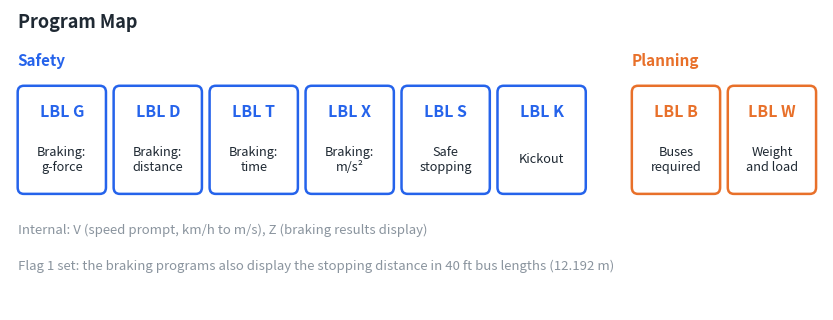
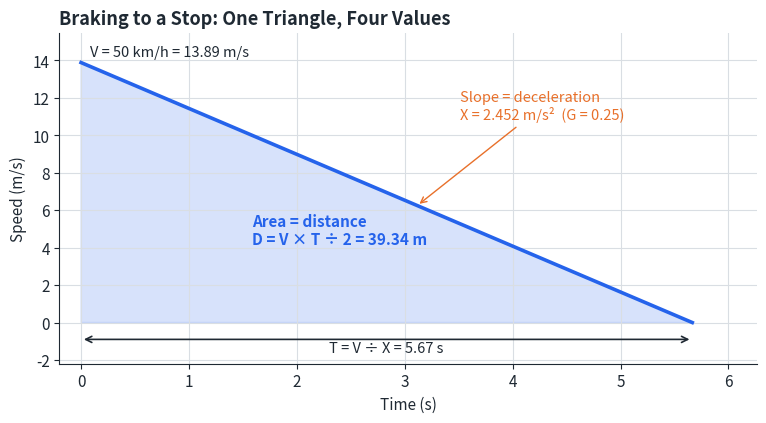
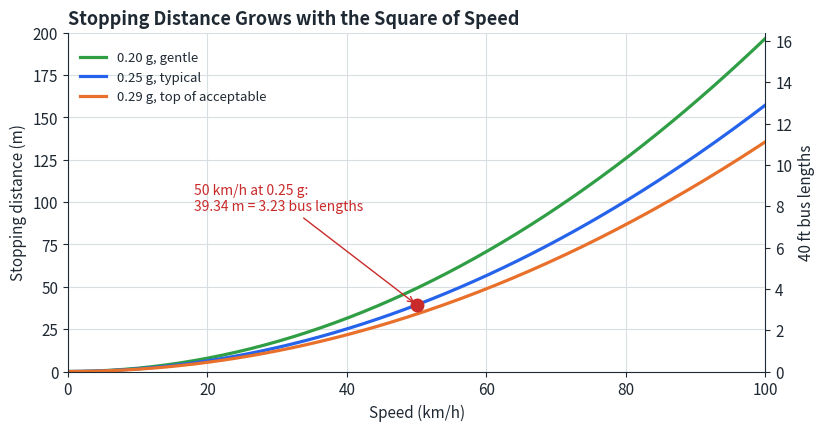
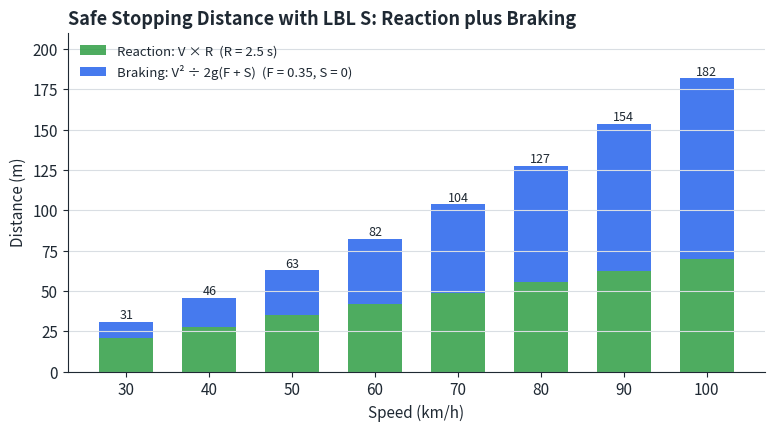
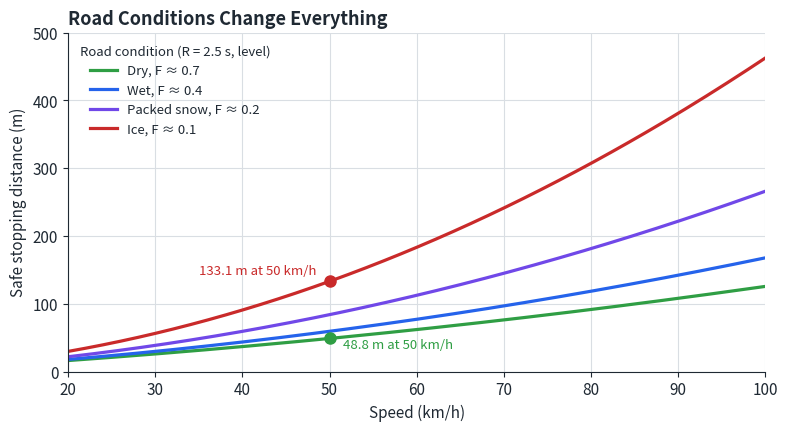
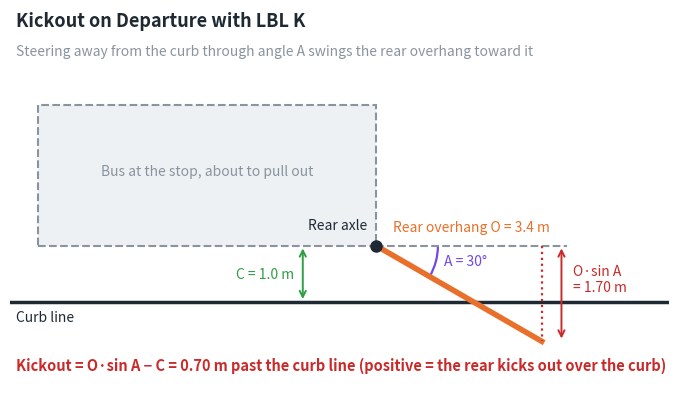
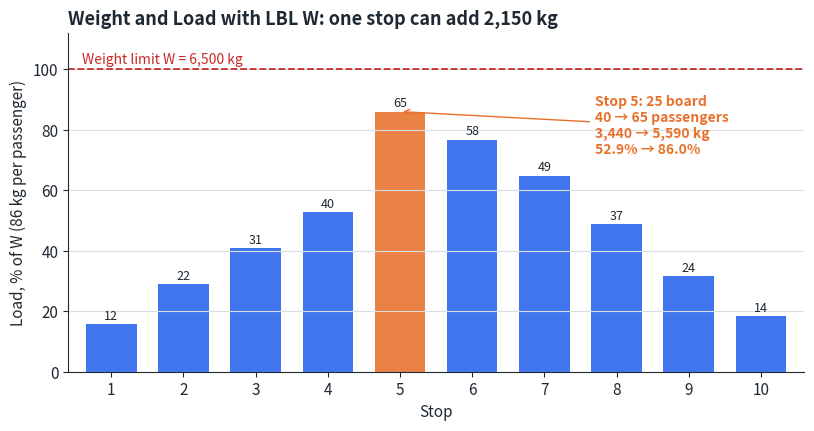
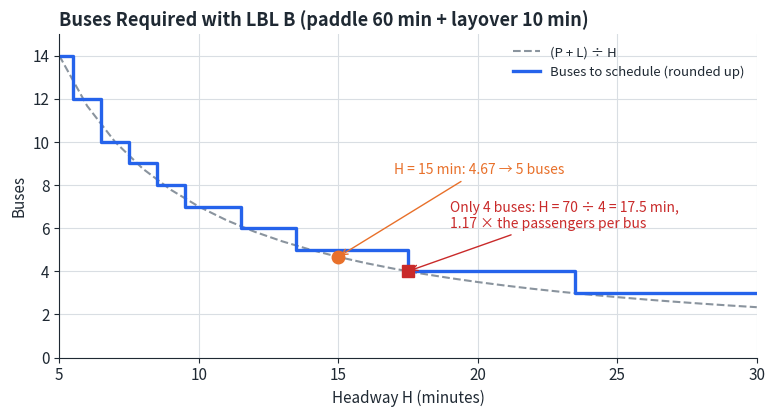

Reproduce these figures in Python, in order.
import os, math, numpy as np, matplotlib
matplotlib.use("Agg")
import matplotlib.pyplot as plt
from matplotlib.patches import FancyBboxPatch, Polygon, Arc, FancyArrowPatch, Rectangle
os.makedirs("assets", exist_ok=True)
INK="#1f2933"; GRID="#d9dee3"; BLUE="#2563eb"; ORANGE="#e8702a"; GREEN="#2f9e44"; GREY="#8a949e"; RED="#c92a2a"; PURPLE="#7048e8"
plt.rcParams.update({"font.size":11,"axes.edgecolor":INK,"axes.labelcolor":INK,"xtick.color":INK,"ytick.color":INK,
 "text.color":INK,"axes.spines.top":False,"axes.spines.right":False,"axes.grid":True,"grid.color":GRID,"grid.linewidth":0.8,
 "figure.facecolor":"white","axes.facecolor":"white","svg.fonttype":"path","axes.titleweight":"bold","axes.titlesize":13})
PREVIEW=os.environ.get("PREVIEW")
def save(fig,name):
    fig.savefig(f"assets/{name}.svg",bbox_inches="tight",facecolor="white")
    if PREVIEW: fig.savefig(f"/tmp/sd_{name}.png",bbox_inches="tight",facecolor="white",dpi=70)
    plt.close(fig)
def box(ax,x,y,w,h,c): ax.add_patch(FancyBboxPatch((x,y),w,h,boxstyle="round,pad=0,rounding_size=.08",fc="white",ec=c,lw=1.8))
g=9.80665; BUS=12.192

# 1 Program map
fig,ax=plt.subplots(figsize=(10.5,3.9)); ax.axis("off"); ax.set_xlim(0,10.6); ax.set_ylim(0,3.75)
ax.text(.1,3.6,"Program Map",fontsize=13,fontweight="bold",va="center")
groups=[("Safety",BLUE,[("G","Braking:\ng-force"),("D","Braking:\ndistance"),("T","Braking:\ntime"),("X","Braking:\nm/s²"),("S","Safe\nstopping"),("K","Kickout")],.1),
        ("Planning",ORANGE,[("B","Buses\nrequired"),("W","Weight\nand load")],8.1)]
for name,c,items,x0 in groups:
    ax.text(x0,3.05,name,fontsize=11,fontweight="bold",color=c)
    for i,(k,t) in enumerate(items):
        box(ax,x0+i*1.25,1.45,1.15,1.35,c)
        ax.text(x0+i*1.25+.575,2.42,f"LBL {k}",ha="center",fontsize=11.5,fontweight="bold",color=c)
        ax.text(x0+i*1.25+.575,1.88,t,ha="center",va="center",fontsize=9.2)
ax.text(.1,.95,"Internal: V (speed prompt, km/h to m/s), Z (braking results display)",fontsize=9.5,color=GREY)
ax.text(.1,.5,"Flag 1 set: the braking programs also display the stopping distance in 40 ft bus lengths (12.192 m)",fontsize=9.5,color=GREY)
save(fig,"program_map")

# 2 Speed-time triangle
v=50/3.6; a=0.25*g; T=v/a; d=v*T/2
fig,ax=plt.subplots(figsize=(9,4.3))
ax.fill([0,0,T],[0,v,0],color=BLUE,alpha=.18); ax.plot([0,T],[v,0],color=BLUE,lw=2.6)
ax.text(T*.28,v*.3,f"Area = distance\nD = V × T ÷ 2 = {d:.2f} m",fontsize=11,color=BLUE,fontweight="bold")
ax.annotate(f"Slope = deceleration\nX = {a:.3f} m/s²  (G = 0.25)",xy=(T*.55,v*.45),xytext=(T*.62,v*.78),fontsize=10.5,color=ORANGE,arrowprops=dict(arrowstyle="->",color=ORANGE))
ax.annotate("",xy=(T,-.9),xytext=(0,-.9),arrowprops=dict(arrowstyle="<->",color=INK,lw=1.2)); ax.text(T/2,-1.6,f"T = V ÷ X = {T:.2f} s",ha="center",fontsize=10.5)
ax.text(.08,v+.35,"V = 50 km/h = 13.89 m/s",fontsize=10.5)
ax.set_xlim(-.2,T+.6); ax.set_ylim(-2.2,v+1.6); ax.set_xlabel("Time (s)"); ax.set_ylabel("Speed (m/s)")
ax.set_title("Braking to a Stop: One Triangle, Four Values",loc="left"); save(fig,"speed_time")

# 3 Stopping distance vs speed
sp=np.linspace(0,100,200); fig,ax=plt.subplots(figsize=(9,4.4))
for G,c,lab in [(0.20,GREEN,"0.20 g, gentle"),(0.25,BLUE,"0.25 g, typical"),(0.29,ORANGE,"0.29 g, top of acceptable")]:
    ax.plot(sp,(sp/3.6)**2/(2*G*g),color=c,lw=2.3,label=lab)
ax.plot(50,d,"o",color=RED,ms=9,zorder=5); ax.annotate(f"50 km/h at 0.25 g:\n{d:.2f} m = {d/BUS:.2f} bus lengths",xy=(50,d),xytext=(18,95),fontsize=10,color=RED,arrowprops=dict(arrowstyle="->",color=RED))
ax.set_xlim(0,100); ax.set_ylim(0,200); ax.set_xlabel("Speed (km/h)"); ax.set_ylabel("Stopping distance (m)")
sec=ax.secondary_yaxis("right",functions=(lambda m:m/BUS,lambda b:b*BUS)); sec.set_ylabel("40 ft bus lengths")
ax.legend(frameon=False,loc="upper left",fontsize=9.5,bbox_to_anchor=(0,.98))
ax.set_title("Stopping Distance Grows with the Square of Speed",loc="left"); save(fig,"stopping_distance")

# 4 Safe stopping distance
speeds=np.arange(30,101,10); R,F=2.5,0.35
re=speeds/3.6*R; br=(speeds/3.6)**2/(2*g*F)
fig,ax=plt.subplots(figsize=(9,4.4)); ax.grid(axis="x",visible=False)
ax.bar(speeds,re,width=6.5,color=GREEN,alpha=.85,label=f"Reaction: V × R  (R = {R} s)")
ax.bar(speeds,br,bottom=re,width=6.5,color=BLUE,alpha=.85,label=f"Braking: V² ÷ 2g(F + S)  (F = {F}, S = 0)")
for s_,t in zip(speeds,re+br): ax.text(s_,t+2,f"{t:.0f}",ha="center",fontsize=9)
ax.set_xticks(speeds); ax.set_xlabel("Speed (km/h)"); ax.set_ylabel("Distance (m)"); ax.set_ylim(0,210)
ax.legend(frameon=False,loc="upper left",fontsize=9.5)
ax.set_title("Safe Stopping Distance with LBL S: Reaction plus Braking",loc="left"); save(fig,"safe_stopping")

# 4b Road conditions
sp=np.linspace(20,100,200); fig,ax=plt.subplots(figsize=(9,4.4))
for f,lab,c in [(0.7,"Dry, F ≈ 0.7",GREEN),(0.4,"Wet, F ≈ 0.4",BLUE),(0.2,"Packed snow, F ≈ 0.2",PURPLE),(0.1,"Ice, F ≈ 0.1",RED)]:
    ax.plot(sp,sp/3.6*2.5+(sp/3.6)**2/(2*g*f),color=c,lw=2.3,label=lab)
for f,c in [(0.7,GREEN),(0.1,RED)]:
    v=50/3.6; t=v*2.5+v*v/(2*g*f); ax.plot(50,t,"o",color=c,ms=8,zorder=5); ax.text(48.5 if f==0.1 else 51.5,t+(-14 if f==0.7 else 10),f"{t:.1f} m at 50 km/h",fontsize=9.5,color=c,ha="right" if f==0.1 else "left")
ax.set_xlim(20,100); ax.set_ylim(0,500); ax.set_xlabel("Speed (km/h)"); ax.set_ylabel("Safe stopping distance (m)")
ax.legend(frameon=False,loc="upper left",fontsize=9.5,title="Road condition (R = 2.5 s, level)",title_fontsize=9.5)
ax.set_title("Road Conditions Change Everything",loc="left"); save(fig,"road_conditions")

# 5 Tail swing diagram
O,A,C=3.4,30,1.0
fig,ax=plt.subplots(figsize=(8.5,5.4)); ax.set_aspect("equal"); ax.axis("off")
ax.set_xlim(-6.5,5.2); ax.set_ylim(-2.6,4.2)
ax.plot([-6.5,5.2],[-C,-C],color=INK,lw=2.5); ax.text(-6.4,-C-.35,"Curb line",ha="left",fontsize=10)
ax.add_patch(Rectangle((-6.0,0),6.0,2.5,fc="#eef1f4",ec=GREY,lw=1.5,ls="--")); ax.text(-3.0,1.25,"Bus at the stop, about to pull out",ha="center",color=GREY,fontsize=10)
th=math.radians(A); piv=(-O,0)
# rotated body about rear axle pivot at x=-O? Use pivot at rear axle (x=0 is rear end before turn? simplify: pivot at origin-left)
px,py=0,0; rear=(px+O*math.cos(math.pi+th)*-1,0)
end=(O*math.cos(th),-O*math.sin(th))
ax.plot([0,O],[0,0],color=GREY,lw=1.5,ls="--"); ax.plot([0,end[0]],[0,end[1]],color=ORANGE,lw=4)
ax.plot(0,0,"o",color=INK,ms=8); ax.text(-.15,.3,"Rear axle",ha="right",fontsize=10)
ax.text(O/2,.25,f"Rear overhang O = {O} m",fontsize=10,color=ORANGE,ha="center")
ax.add_patch(Arc((0,0),2.2,2.2,theta1=-A,theta2=0,color=PURPLE,lw=1.6)); ax.text(1.2,-.35,f"A = {A}°",fontsize=10,color=PURPLE)
ax.plot([end[0],end[0]],[0,end[1]],color=RED,lw=1.6,ls=":")
ax.annotate("",xy=(end[0]+.35,end[1]),xytext=(end[0]+.35,0),arrowprops=dict(arrowstyle="<->",color=RED,lw=1.4))
ax.text(end[0]+.55,end[1]/2+.25,f"O·sin A\n= {O*math.sin(th):.2f} m",fontsize=10,color=RED,va="center")
ax.annotate("",xy=(-1.3,-C),xytext=(-1.3,0),arrowprops=dict(arrowstyle="<->",color=GREEN,lw=1.4)); ax.text(-1.45,-C/2,f"C = {C} m",fontsize=10,color=GREEN,ha="right",va="center")
ax.text(-6.4,-2.2,f"Kickout = O·sin A − C = {O*math.sin(th)-C:.2f} m past the curb line (positive = the rear kicks out over the curb)",fontsize=10.5,fontweight="bold",color=RED)
ax.text(-6.4,4.0,"Kickout on Departure with LBL K",fontsize=13,fontweight="bold",va="center")
ax.text(-6.4,3.45,f"Steering away from the curb through angle A swings the rear overhang toward it",fontsize=10,color=GREY,va="center")
save(fig,"kickout")

# 6 Load along a route
W=6500; on=[12,10,9,9,25,5,3,2,1,0]; off=[0,0,0,0,0,12,12,14,14,10]
N=[]; n=0
for i,(a_,o_) in enumerate(zip(on,off)): n=n+a_-o_; N.append(n)
stops=np.arange(1,len(N)+1); pct=np.array(N)*86/W*100
fig,ax=plt.subplots(figsize=(9.5,4.4)); ax.grid(axis="x",visible=False)
cols=[ORANGE if i==4 else BLUE for i in range(len(N))]
ax.bar(stops,pct,color=cols,alpha=.88,width=.7)
for x_,p_,n_ in zip(stops,pct,N): ax.text(x_,p_+1.5,f"{n_}",ha="center",fontsize=9)
ax.axhline(100,color=RED,ls="--",lw=1.3); ax.text(.6,102,f"Weight limit W = {W:,} kg",fontsize=10,color=RED)
ax.annotate("Stop 5: 25 board\n40 → 65 passengers\n3,440 → 5,590 kg\n52.9% → 86.0%",xy=(5,86),xytext=(7.7,72),fontsize=10,color=ORANGE,fontweight="bold",arrowprops=dict(arrowstyle="->",color=ORANGE))
ax.set_xticks(stops); ax.set_xlabel("Stop"); ax.set_ylabel("Load, % of W (86 kg per passenger)"); ax.set_ylim(0,112); ax.set_xlim(.4,10.6)
ax.set_title("Weight and Load with LBL W: one stop can add 2,150 kg",loc="left"); save(fig,"route_load")

# 7 Buses required
H=np.arange(5,31); cyc=70; need=cyc/H
fig,ax=plt.subplots(figsize=(9,4.2))
ax.plot(H,need,color=GREY,lw=1.5,ls="--",label="(P + L) ÷ H")
ax.step(H,np.ceil(need-1e-9),where="mid",color=BLUE,lw=2.4,label="Buses to schedule (rounded up)")
ax.plot(15,cyc/15,"o",color=ORANGE,ms=9,zorder=5); ax.annotate("H = 15 min: 4.67 → 5 buses",xy=(15,cyc/15),xytext=(17,8.5),fontsize=10,color=ORANGE,arrowprops=dict(arrowstyle="->",color=ORANGE))
ax.plot(17.5,4,"s",color=RED,ms=9,zorder=5); ax.annotate("Only 4 buses: H = 70 ÷ 4 = 17.5 min,\n1.17 × the passengers per bus",xy=(17.5,4),xytext=(19,6),fontsize=10,color=RED,arrowprops=dict(arrowstyle="->",color=RED))
ax.set_xlim(5,30); ax.set_ylim(0,15); ax.set_xlabel("Headway H (minutes)"); ax.set_ylabel("Buses")
ax.legend(frameon=False,loc="upper right",fontsize=9.5)
ax.set_title("Buses Required with LBL B (paddle 60 min + layover 10 min)",loc="left"); save(fig,"buses_required")
